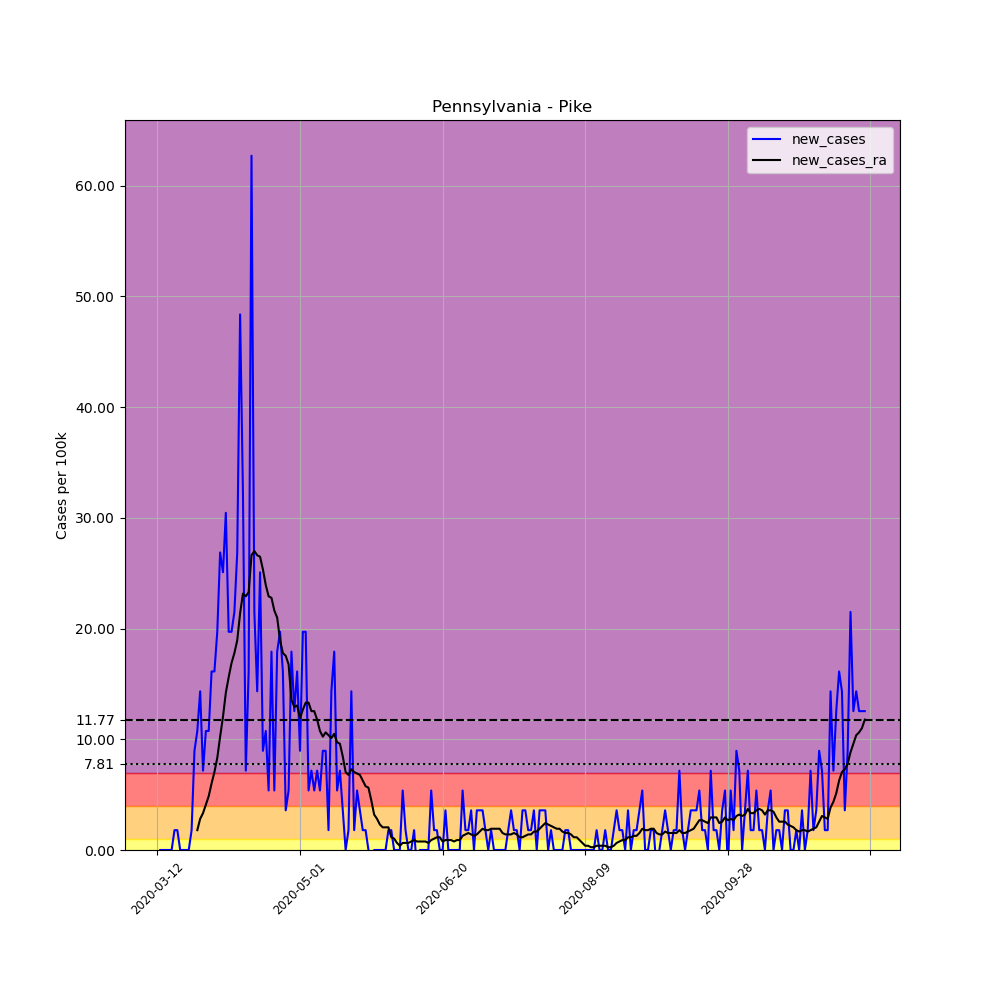

Source data for this figure (header and first rows):
, date, county, state, fips, cases, deaths, COUNTY, STNAME, CTYNAME, POPESTIMATE2019, per_100k, new_cases, new_cases_ra
61351, 2020-03-12, Pike, Pennsylvania, 42103, 1, 0, 103, Pennsylvania, Pike, 55809, 1.792, , 
61352, 2020-03-13, Pike, Pennsylvania, 42103, 1, 0, 103, Pennsylvania, Pike, 55809, 1.792, 0.0, 
61353, 2020-03-14, Pike, Pennsylvania, 42103, 1, 0, 103, Pennsylvania, Pike, 55809, 1.792, 0.0, 
61354, 2020-03-15, Pike, Pennsylvania, 42103, 1, 0, 103, Pennsylvania, Pike, 55809, 1.792, 0.0, 
61355, 2020-03-16, Pike, Pennsylvania, 42103, 1, 0, 103, Pennsylvania, Pike, 55809, 1.792, 0.0, 
61356, 2020-03-17, Pike, Pennsylvania, 42103, 1, 0, 103, Pennsylvania, Pike, 55809, 1.792, 0.0, 
61357, 2020-03-18, Pike, Pennsylvania, 42103, 2, 0, 103, Pennsylvania, Pike, 55809, 3.584, 1.792, 
61358, 2020-03-19, Pike, Pennsylvania, 42103, 3, 0, 103, Pennsylvania, Pike, 55809, 5.375, 1.792, 
61359, 2020-03-20, Pike, Pennsylvania, 42103, 3, 0, 103, Pennsylvania, Pike, 55809, 5.375, 0.0, 
61360, 2020-03-21, Pike, Pennsylvania, 42103, 3, 0, 103, Pennsylvania, Pike, 55809, 5.375, 0.0, 
61361, 2020-03-22, Pike, Pennsylvania, 42103, 3, 0, 103, Pennsylvania, Pike, 55809, 5.375, 0.0, 
61362, 2020-03-23, Pike, Pennsylvania, 42103, 3, 0, 103, Pennsylvania, Pike, 55809, 5.375, 0.0, 
61363, 2020-03-24, Pike, Pennsylvania, 42103, 4, 0, 103, Pennsylvania, Pike, 55809, 7.167, 1.792, 
61364, 2020-03-25, Pike, Pennsylvania, 42103, 9, 0, 103, Pennsylvania, Pike, 55809, 16.13, 8.959, 
61365, 2020-03-26, Pike, Pennsylvania, 42103, 15, 0, 103, Pennsylvania, Pike, 55809, 26.88, 10.75, 1.792
61366, 2020-03-27, Pike, Pennsylvania, 42103, 23, 0, 103, Pennsylvania, Pike, 55809, 41.21, 14.33, 2.816
61367, 2020-03-28, Pike, Pennsylvania, 42103, 27, 1, 103, Pennsylvania, Pike, 55809, 48.38, 7.167, 3.328
61368, 2020-03-29, Pike, Pennsylvania, 42103, 33, 1, 103, Pennsylvania, Pike, 55809, 59.13, 10.75, 4.096
61369, 2020-03-30, Pike, Pennsylvania, 42103, 39, 1, 103, Pennsylvania, Pike, 55809, 69.88, 10.75, 4.864
61370, 2020-03-31, Pike, Pennsylvania, 42103, 48, 1, 103, Pennsylvania, Pike, 55809, 86.01, 16.13, 6.015
61371, 2020-04-01, Pike, Pennsylvania, 42103, 57, 1, 103, Pennsylvania, Pike, 55809, 102.1, 16.13, 7.039
61372, 2020-04-02, Pike, Pennsylvania, 42103, 68, 1, 103, Pennsylvania, Pike, 55809, 121.8, 19.71, 8.319
61373, 2020-04-03, Pike, Pennsylvania, 42103, 83, 1, 103, Pennsylvania, Pike, 55809, 148.7, 26.88, 10.24
61374, 2020-04-04, Pike, Pennsylvania, 42103, 97, 1, 103, Pennsylvania, Pike, 55809, 173.8, 25.09, 12.03
61375, 2020-04-05, Pike, Pennsylvania, 42103, 114, 1, 103, Pennsylvania, Pike, 55809, 204.3, 30.46, 14.21
61376, 2020-04-06, Pike, Pennsylvania, 42103, 125, 2, 103, Pennsylvania, Pike, 55809, 224, 19.71, 15.61
61377, 2020-04-07, Pike, Pennsylvania, 42103, 136, 5, 103, Pennsylvania, Pike, 55809, 243.7, 19.71, 16.89
61378, 2020-04-08, Pike, Pennsylvania, 42103, 148, 6, 103, Pennsylvania, Pike, 55809, 265.2, 21.5, 17.79
61379, 2020-04-09, Pike, Pennsylvania, 42103, 163, 6, 103, Pennsylvania, Pike, 55809, 292.1, 26.88, 18.94
61380, 2020-04-10, Pike, Pennsylvania, 42103, 190, 6, 103, Pennsylvania, Pike, 55809, 340.4, 48.38, 21.37
61381, 2020-04-11, Pike, Pennsylvania, 42103, 208, 6, 103, Pennsylvania, Pike, 55809, 372.7, 32.25, 23.17
61382, 2020-04-12, Pike, Pennsylvania, 42103, 212, 6, 103, Pennsylvania, Pike, 55809, 379.9, 7.167, 22.91
61383, 2020-04-13, Pike, Pennsylvania, 42103, 221, 6, 103, Pennsylvania, Pike, 55809, 396, 16.13, 23.29
61384, 2020-04-14, Pike, Pennsylvania, 42103, 256, 6, 103, Pennsylvania, Pike, 55809, 458.7, 62.71, 26.62
61385, 2020-04-15, Pike, Pennsylvania, 42103, 268, 7, 103, Pennsylvania, Pike, 55809, 480.2, 21.5, 27.01
61386, 2020-04-16, Pike, Pennsylvania, 42103, 276, 7, 103, Pennsylvania, Pike, 55809, 494.5, 14.33, 26.62
61387, 2020-04-17, Pike, Pennsylvania, 42103, 290, 8, 103, Pennsylvania, Pike, 55809, 519.6, 25.09, 26.49
61388, 2020-04-18, Pike, Pennsylvania, 42103, 295, 8, 103, Pennsylvania, Pike, 55809, 528.6, 8.959, 25.34
61389, 2020-04-19, Pike, Pennsylvania, 42103, 301, 8, 103, Pennsylvania, Pike, 55809, 539.3, 10.75, 23.93
61390, 2020-04-20, Pike, Pennsylvania, 42103, 304, 9, 103, Pennsylvania, Pike, 55809, 544.7, 5.375, 22.91
61391, 2020-04-21, Pike, Pennsylvania, 42103, 314, 12, 103, Pennsylvania, Pike, 55809, 562.6, 17.92, 22.78
61392, 2020-04-22, Pike, Pennsylvania, 42103, 317, 12, 103, Pennsylvania, Pike, 55809, 568, 5.375, 21.63
61393, 2020-04-23, Pike, Pennsylvania, 42103, 327, 12, 103, Pennsylvania, Pike, 55809, 585.9, 17.92, 20.99
61394, 2020-04-24, Pike, Pennsylvania, 42103, 338, 12, 103, Pennsylvania, Pike, 55809, 605.6, 19.71, 18.94
61395, 2020-04-25, Pike, Pennsylvania, 42103, 347, 12, 103, Pennsylvania, Pike, 55809, 621.8, 16.13, 17.79
61396, 2020-04-26, Pike, Pennsylvania, 42103, 349, 12, 103, Pennsylvania, Pike, 55809, 625.3, 3.584, 17.53
61397, 2020-04-27, Pike, Pennsylvania, 42103, 352, 12, 103, Pennsylvania, Pike, 55809, 630.7, 5.375, 16.77
61398, 2020-04-28, Pike, Pennsylvania, 42103, 362, 12, 103, Pennsylvania, Pike, 55809, 648.6, 17.92, 13.57
61399, 2020-04-29, Pike, Pennsylvania, 42103, 369, 14, 103, Pennsylvania, Pike, 55809, 661.2, 12.54, 12.93
61400, 2020-04-30, Pike, Pennsylvania, 42103, 378, 14, 103, Pennsylvania, Pike, 55809, 677.3, 16.13, 13.05
61401, 2020-05-01, Pike, Pennsylvania, 42103, 383, 15, 103, Pennsylvania, Pike, 55809, 686.3, 8.959, 11.9
61402, 2020-05-02, Pike, Pennsylvania, 42103, 394, 15, 103, Pennsylvania, Pike, 55809, 706, 19.71, 12.67
61403, 2020-05-03, Pike, Pennsylvania, 42103, 405, 16, 103, Pennsylvania, Pike, 55809, 725.7, 19.71, 13.31
61404, 2020-05-04, Pike, Pennsylvania, 42103, 408, 17, 103, Pennsylvania, Pike, 55809, 731.1, 5.375, 13.31
61405, 2020-05-05, Pike, Pennsylvania, 42103, 412, 17, 103, Pennsylvania, Pike, 55809, 738.2, 7.167, 12.54
61406, 2020-05-06, Pike, Pennsylvania, 42103, 415, 17, 103, Pennsylvania, Pike, 55809, 743.6, 5.375, 12.54
61407, 2020-05-07, Pike, Pennsylvania, 42103, 419, 19, 103, Pennsylvania, Pike, 55809, 750.8, 7.167, 11.77
61408, 2020-05-08, Pike, Pennsylvania, 42103, 422, 21, 103, Pennsylvania, Pike, 55809, 756.2, 5.375, 10.75
61409, 2020-05-09, Pike, Pennsylvania, 42103, 427, 21, 103, Pennsylvania, Pike, 55809, 765.1, 8.959, 10.24
61410, 2020-05-10, Pike, Pennsylvania, 42103, 432, 21, 103, Pennsylvania, Pike, 55809, 774.1, 8.959, 10.62
... 189 more rows
